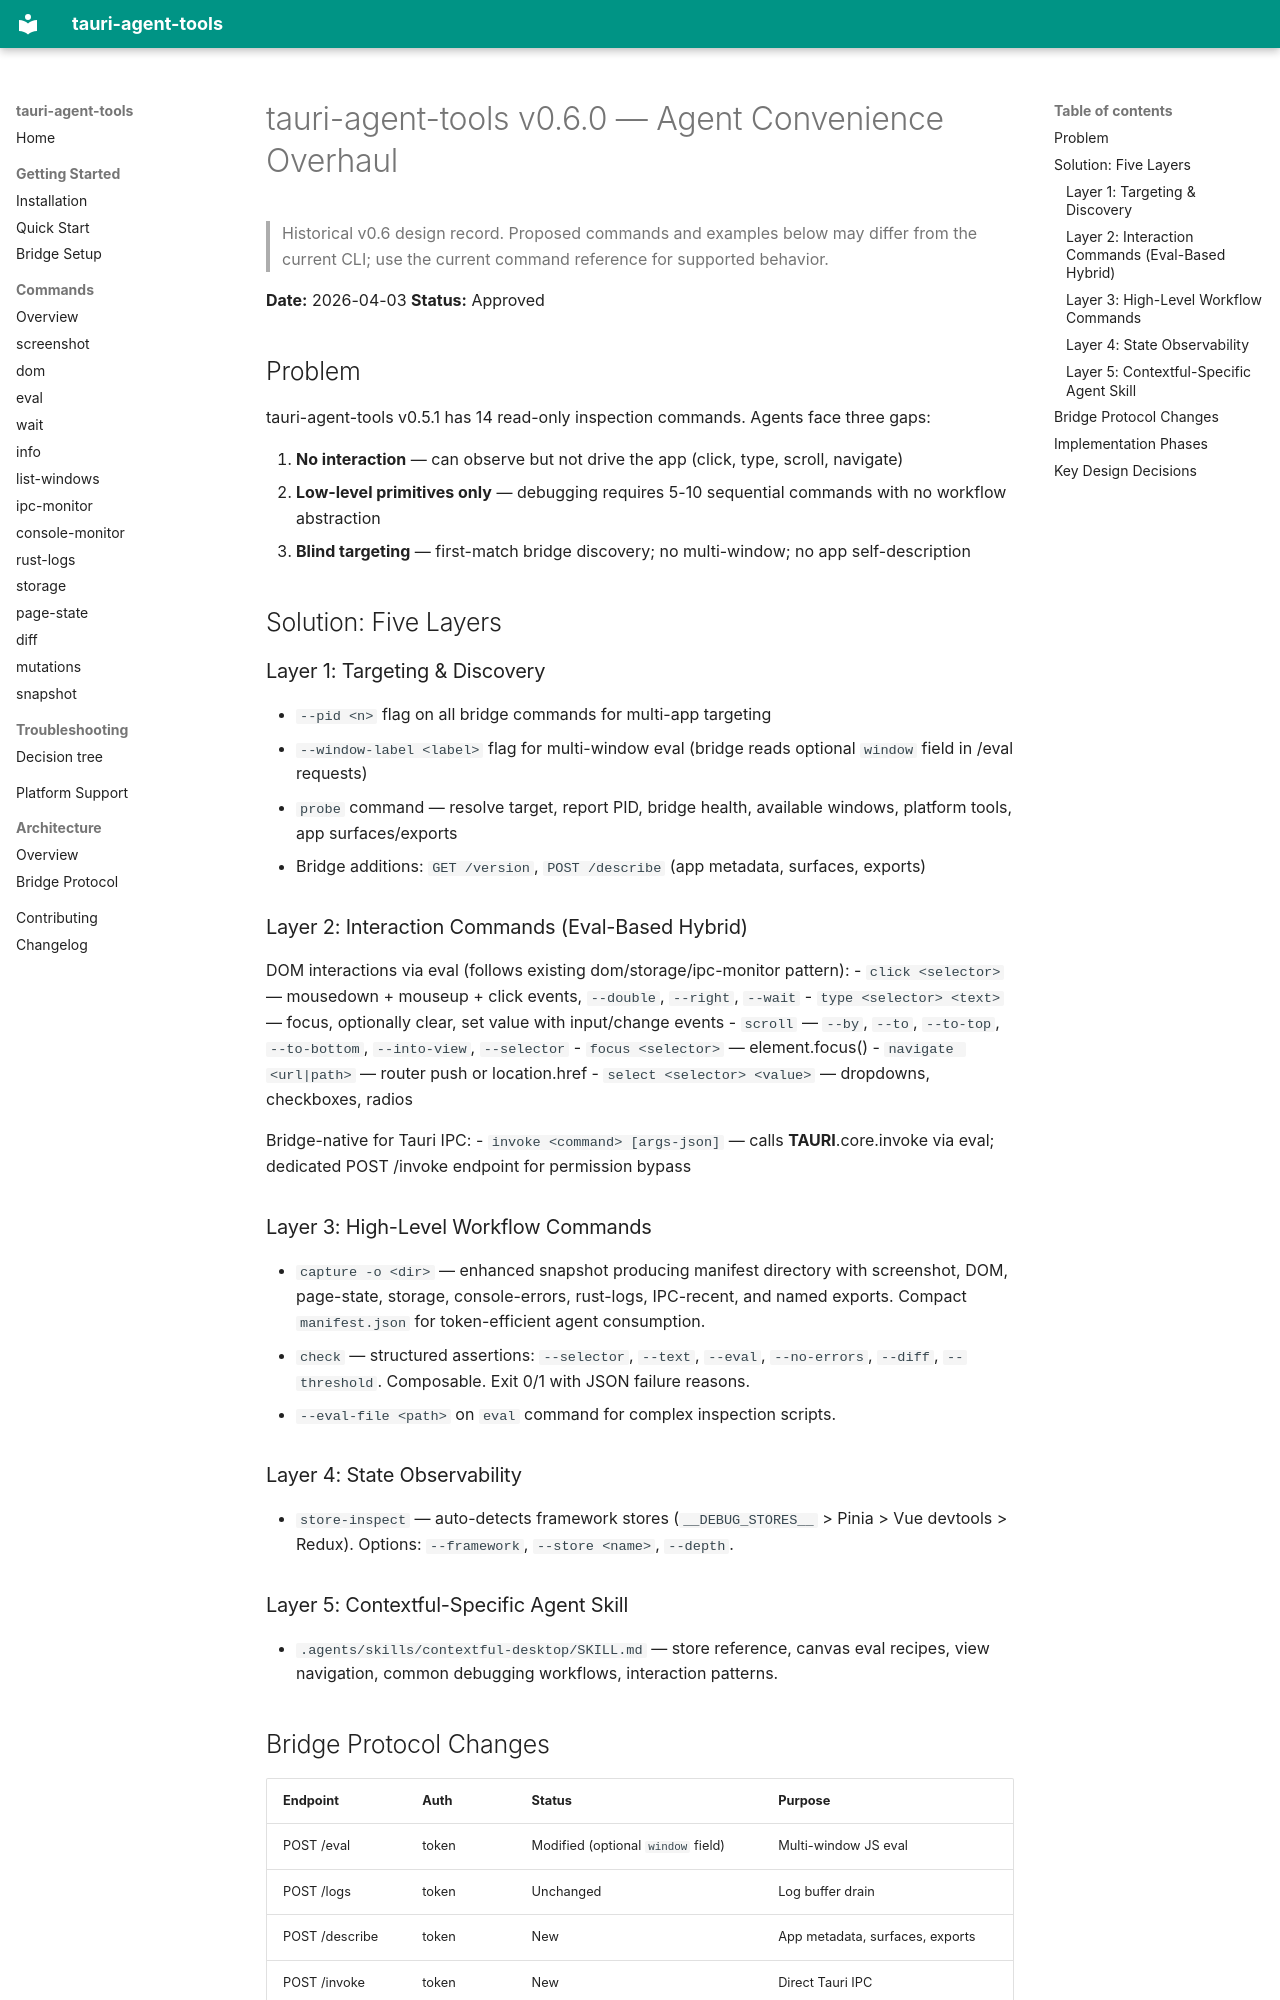

repository: cesarandreslopez/tauri-agent-tools · page: superpowers/specs/2026-04-03-agent-convenience-design/index.html · generator: mkdocs

# tauri-agent-tools v0.6.0 — Agent Convenience Overhaul

> Historical v0.6 design record. Proposed commands and examples below may differ from the current CLI; use the current command reference for supported behavior.

**Date:** 2026-04-03
**Status:** Approved

## Problem

tauri-agent-tools v0.5.1 has 14 read-only inspection commands. Agents face three gaps:

1. **No interaction** — can observe but not drive the app (click, type, scroll, navigate)
2. **Low-level primitives only** — debugging requires 5-10 sequential commands with no workflow abstraction
3. **Blind targeting** — first-match bridge discovery; no multi-window; no app self-description

## Solution: Five Layers

### Layer 1: Targeting & Discovery

- `--pid <n>` flag on all bridge commands for multi-app targeting
- `--window-label <label>` flag for multi-window eval (bridge reads optional `window` field in /eval requests)
- `probe` command — resolve target, report PID, bridge health, available windows, platform tools, app surfaces/exports
- Bridge additions: `GET /version`, `POST /describe` (app metadata, surfaces, exports)

### Layer 2: Interaction Commands (Eval-Based Hybrid)

DOM interactions via eval (follows existing dom/storage/ipc-monitor pattern):
- `click <selector>` — mousedown + mouseup + click events, `--double`, `--right`, `--wait`
- `type <selector> <text>` — focus, optionally clear, set value with input/change events
- `scroll` — `--by`, `--to`, `--to-top`, `--to-bottom`, `--into-view`, `--selector`
- `focus <selector>` — element.focus()
- `navigate <url|path>` — router push or location.href
- `select <selector> <value>` — dropdowns, checkboxes, radios

Bridge-native for Tauri IPC:
- `invoke <command> [args-json]` — calls __TAURI__.core.invoke via eval; dedicated POST /invoke endpoint for permission bypass

### Layer 3: High-Level Workflow Commands

- `capture -o <dir>` — enhanced snapshot producing manifest directory with screenshot, DOM, page-state, storage, console-errors, rust-logs, IPC-recent, and named exports. Compact `manifest.json` for token-efficient agent consumption.
- `check` — structured assertions: `--selector`, `--text`, `--eval`, `--no-errors`, `--diff`, `--threshold`. Composable. Exit 0/1 with JSON failure reasons.
- `--eval-file <path>` on `eval` command for complex inspection scripts.

### Layer 4: State Observability

- `store-inspect` — auto-detects framework stores (`__DEBUG_STORES__` > Pinia > Vue devtools > Redux). Options: `--framework`, `--store <name>`, `--depth`.

### Layer 5: Contextful-Specific Agent Skill

- `.agents/skills/contextful-desktop/SKILL.md` — store reference, canvas eval recipes, view navigation, common debugging workflows, interaction patterns.
